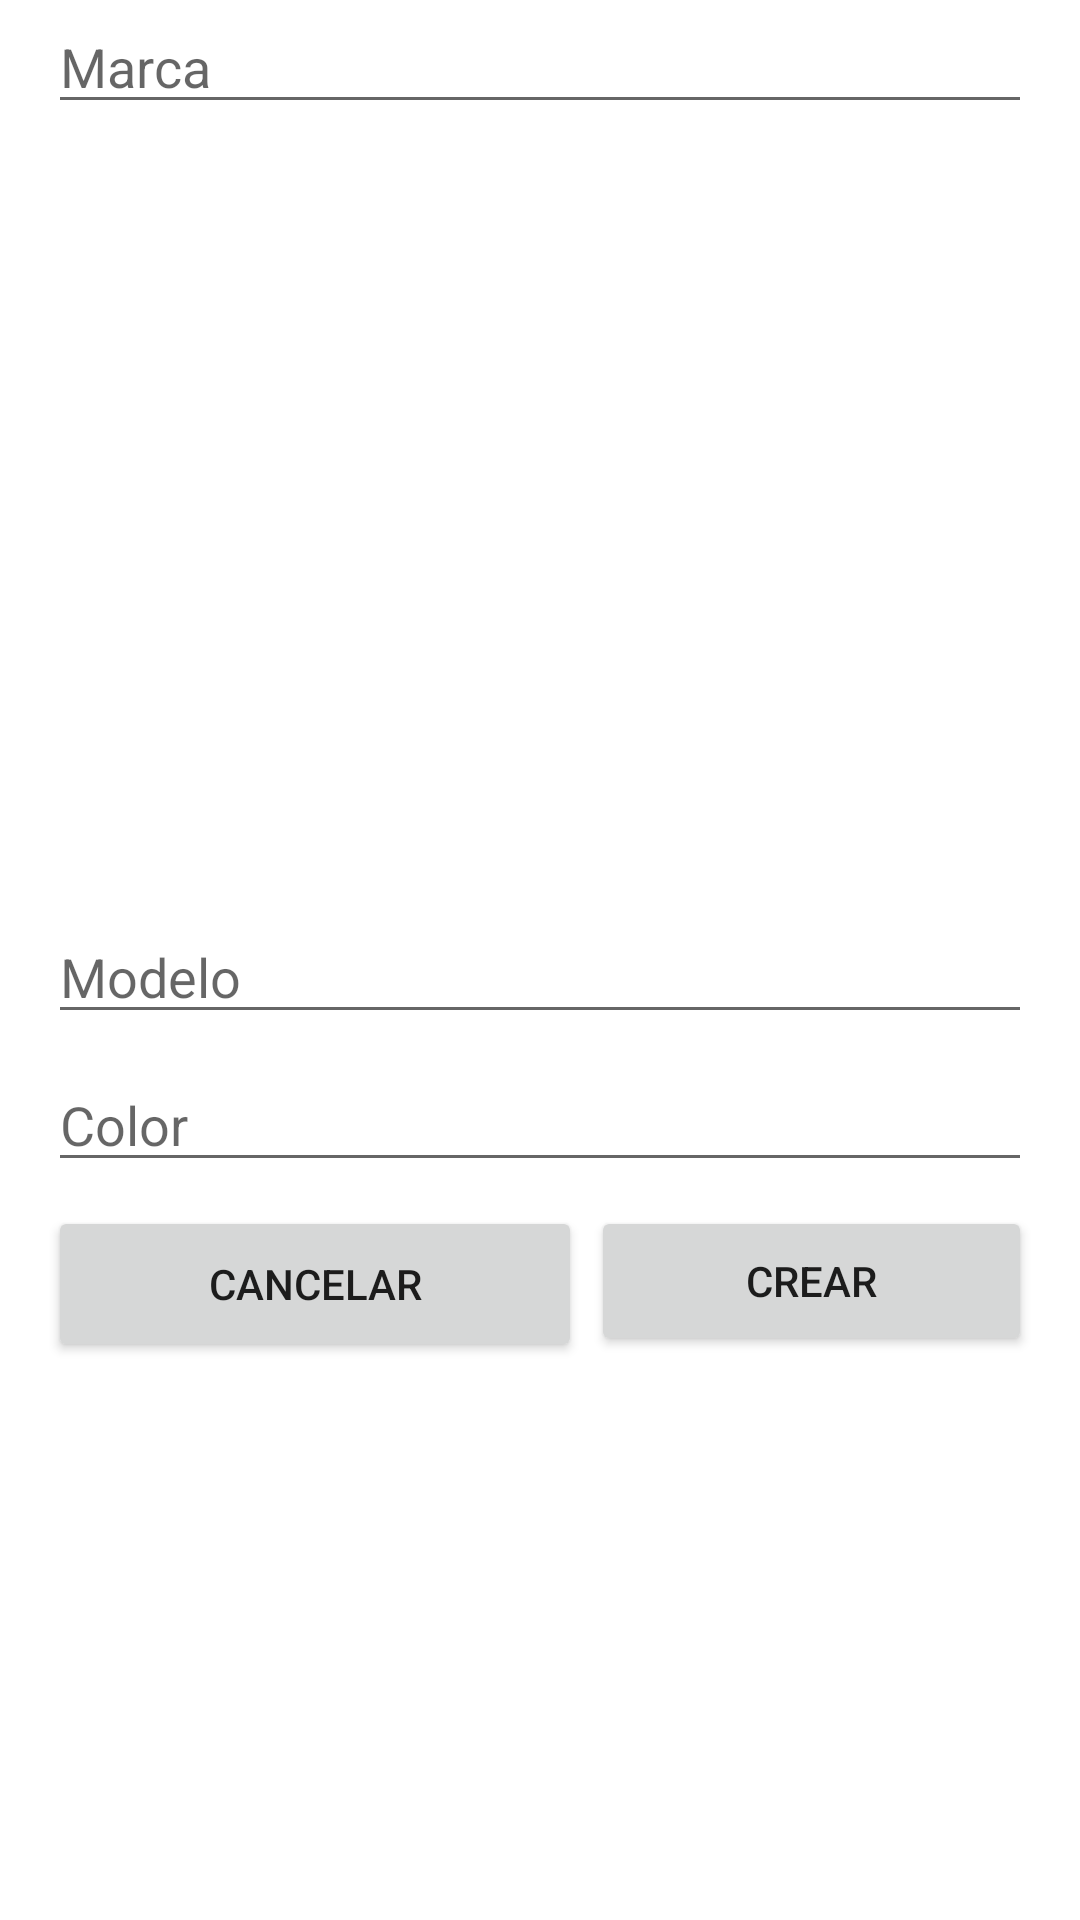

Android layout source for this screen:
<!-- AndroidManifest.xml: application theme Theme.Ejercicioautomoviles -->
<!-- res/layout/activity_coches.xml -->
<?xml version="1.0" encoding="utf-8"?>
<androidx.constraintlayout.widget.ConstraintLayout xmlns:android="http://schemas.android.com/apk/res/android"
    xmlns:app="http://schemas.android.com/apk/res-auto"
    xmlns:tools="http://schemas.android.com/tools"
    android:layout_width="match_parent"
    android:layout_height="match_parent"
    tools:context=".Coches">

    <EditText
        android:id="@+id/edittxtMarcaMain"
        android:layout_width="0dp"
        android:layout_height="wrap_content"
        android:layout_marginStart="16dp"
        android:layout_marginEnd="16dp"
        android:ems="10"
        android:hint="Marca"
        android:inputType="textPersonName"
        app:layout_constraintEnd_toEndOf="parent"
        app:layout_constraintStart_toStartOf="parent"
        tools:layout_editor_absoluteY="294dp" />

    <EditText
        android:id="@+id/editxtModeloMain"
        android:layout_width="0dp"
        android:layout_height="wrap_content"
        android:layout_marginStart="16dp"
        android:layout_marginTop="8dp"
        android:layout_marginEnd="16dp"
        android:ems="10"
        android:hint="Modelo"
        android:inputType="textPersonName"
        app:layout_constraintBottom_toBottomOf="parent"
        app:layout_constraintEnd_toEndOf="parent"
        app:layout_constraintStart_toStartOf="parent"
        app:layout_constraintTop_toTopOf="parent" />

    <EditText
        android:id="@+id/editxtColorMain"
        android:layout_width="0dp"
        android:layout_height="wrap_content"
        android:layout_marginStart="16dp"
        android:layout_marginTop="8dp"
        android:layout_marginEnd="16dp"
        android:ems="10"
        android:hint="Color"
        android:inputType="textPersonName"
        app:layout_constraintEnd_toEndOf="parent"
        app:layout_constraintStart_toStartOf="parent"
        app:layout_constraintTop_toBottomOf="@+id/editxtModeloMain" />

    <Button
        android:id="@+id/btncrearMain"
        android:layout_width="147dp"
        android:layout_height="50dp"
        android:layout_marginTop="8dp"
        android:layout_marginEnd="16dp"
        android:text="Crear"
        app:layout_constraintEnd_toEndOf="parent"
        app:layout_constraintTop_toBottomOf="@+id/editxtColorMain" />

    <Button
        android:id="@+id/btncanMain"
        android:layout_width="178dp"
        android:layout_height="52dp"
        android:layout_marginStart="16dp"
        android:layout_marginTop="8dp"
        android:text="Cancelar"
        app:layout_constraintStart_toStartOf="parent"
        app:layout_constraintTop_toBottomOf="@+id/editxtColorMain" />
</androidx.constraintlayout.widget.ConstraintLayout>
<!-- resources referenced by this layout -->
<resources>
  <style name="Theme.Ejercicioautomoviles" parent="Theme.MaterialComponents.DayNight.DarkActionBar">
          
          <item name="colorPrimary">@color/purple_500</item>
          <item name="colorPrimaryVariant">@color/purple_700</item>
          <item name="colorOnPrimary">@color/white</item>
          
          <item name="colorSecondary">@color/teal_200</item>
          <item name="colorSecondaryVariant">@color/teal_700</item>
          <item name="colorOnSecondary">@color/black</item>
          
          <item name="android:statusBarColor" tools:targetApi="l">?attr/colorPrimaryVariant</item>
          
      </style>
  <!-- not gathered from this repository: default colours our renderer supplied (Android Studio template values) -->
  <color name="purple_500">#FF6200EE</color>
  <color name="purple_700">#FF3700B3</color>
  <color name="teal_200">#FF03DAC5</color>
  <color name="teal_700">#FF018786</color>
  <color name="black">#FF000000</color>
  <color name="white">#FFFFFFFF</color>
</resources>
